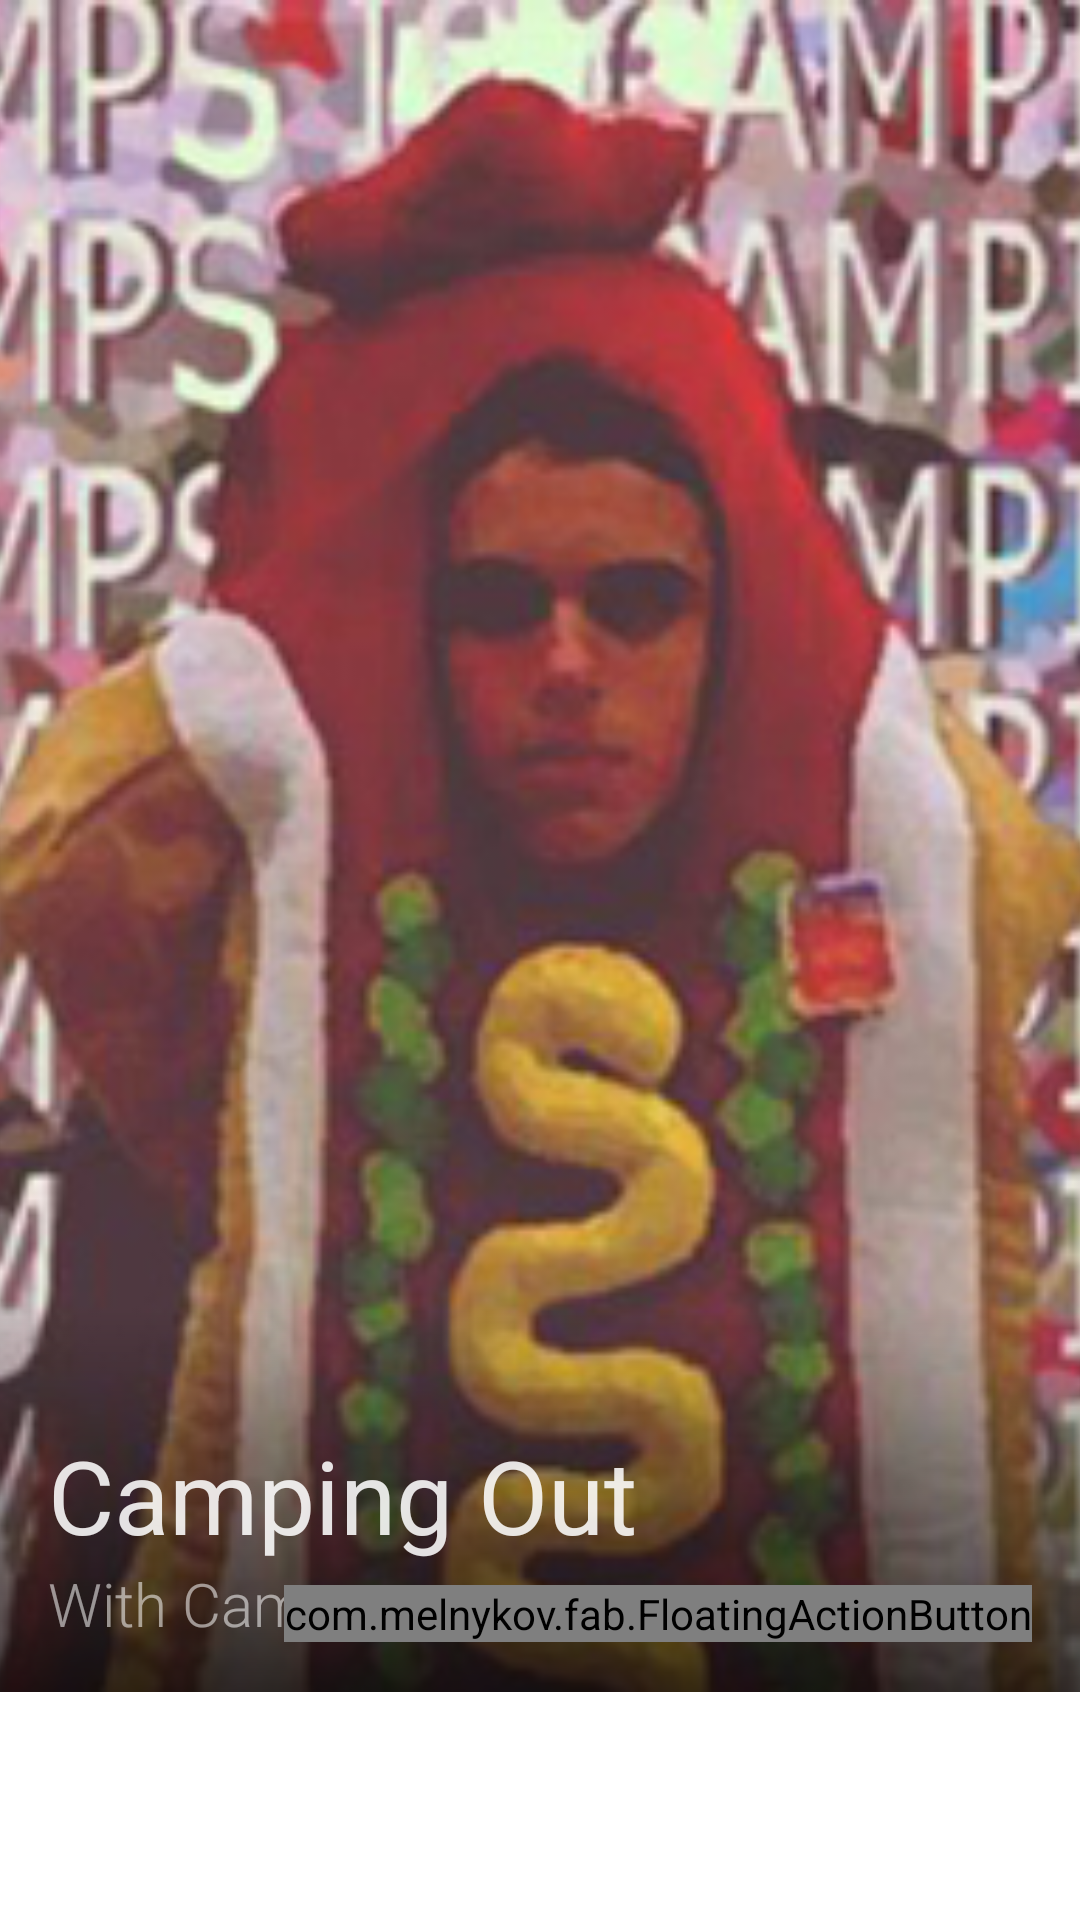

This screen was rendered from an Android layout file. Write that file and the resources it references.
<!-- AndroidManifest.xml: application theme AppTheme -->
<!-- res/layout/fragment_radio.xml -->
<RelativeLayout xmlns:android="http://schemas.android.com/apk/res/android"
    xmlns:tools="http://schemas.android.com/tools"
    xmlns:fab="http://schemas.android.com/apk/res-auto"
    android:layout_width="match_parent"
    android:layout_height="match_parent"
    android:orientation="vertical">
    <LinearLayout
        android:id="@+id/player_bottom_bar"
        android:layout_height="76dp"
        android:layout_width="match_parent"
        android:background="@color/player_main_color"
        android:layout_weight="1"
        android:layout_alignParentBottom="true"
        android:paddingTop="8dp"
        android:paddingLeft="16dp"

        android:orientation="vertical" >
        <TextView android:id="@+id/player_song"
            android:layout_width="match_parent"
            android:layout_height="wrap_content"
            android:singleLine="true"
            android:ellipsize="marquee"
            android:fadingEdge="horizontal"
            tools:text="Sandstorm"
            android:textColor="@color/primary_text_color"
            android:fontFamily="sans-serif-light"
            android:textSize="24sp"
            />
        <TextView android:id="@+id/player_artist"
            android:layout_width="match_parent"
            android:layout_height="wrap_content"

            android:singleLine="true"
            android:ellipsize="marquee"
            android:fadingEdge="horizontal"
            tools:text="Darude ft. Snoop Doog Weed Master"
            android:textColor="@color/secondary_text_color"
            android:textSize="16sp"
            android:fontFamily="sans-serif-light"
            />
    </LinearLayout>
    <ImageView
        android:layout_width="match_parent"
        android:layout_height="match_parent"
        android:id="@+id/largeAlbumArt"
        android:src="@drawable/temp_album_art"
        android:scaleType="centerCrop"
        android:layout_above="@id/player_bottom_bar"
        />

    <View
        android:layout_width="match_parent"
        android:layout_height="128dp"
        android:layout_above="@id/player_bottom_bar"
        android:background="@drawable/scrim">
    </View>

    <LinearLayout
        android:layout_width="match_parent"
        android:layout_height="wrap_content"
        android:orientation="vertical"
        android:layout_above="@id/player_bottom_bar"
        android:paddingLeft="16dp"
        android:paddingBottom="16dp"
        >
        <TextView android:id="@+id/show_name"
            android:layout_width="match_parent"
            android:layout_height="wrap_content"
            android:singleLine="true"
            android:ellipsize="marquee"
            android:fadingEdge="horizontal"
            android:text="Camping Out"
            android:textColor="@color/primary_text_color_inverse"
            android:textSize="34sp"
            />
        <TextView android:id="@+id/show_dj"
            android:layout_width="match_parent"
            android:layout_height="wrap_content"

            android:singleLine="true"
            android:ellipsize="marquee"
            android:fadingEdge="horizontal"
            android:text="With Camps"
            android:textColor="@color/secondary_text_color_inverse"
            android:textSize="20sp"
            android:fontFamily="sans-serif-light"
            />
    </LinearLayout>

    <com.melnykov.fab.FloatingActionButton
        android:id="@+id/playPauseButton"
        android:layout_width="wrap_content"
        android:layout_height="wrap_content"
        android:layout_gravity="center"
        android:layout_alignTop="@id/player_bottom_bar"
        android:layout_alignParentRight="true"
        android:layout_marginRight="16dp"
        android:layout_marginTop="-36dp"
        android:src="@drawable/ic_play_arrow_light"
        fab:fab_colorNormal="@color/colorPrimary"
        fab:fab_colorPressed="@color/colorPrimaryDark"
      />

</RelativeLayout>
<!-- resources referenced by this layout -->
<resources>
  <color name="colorPrimary">#E98300</color>
  <color name="colorPrimaryDark">#D96C00</color>
  <color name="player_main_color">#FFFFFF</color>
  <color name="primary_text_color">#555</color>
  <color name="primary_text_color_inverse">#deffffff</color>
  <color name="secondary_text_color">#999</color>
  <color name="secondary_text_color_inverse">#8affffff</color>
  <!-- drawable ic_play_arrow_light: png bitmap (drawable-hdpi, 9381 bytes) -->
  <!-- drawable scrim (drawable) -->
  <?xml version="1.0" encoding="utf-8"?>
  <shape xmlns:android="http://schemas.android.com/apk/res/android" android:shape="rectangle">
      <gradient android:startColor="@color/scrim_begin"
          android:endColor="@android:color/transparent"
          android:type="linear"
          android:angle="90"></gradient>
  </shape>
  <!-- drawable temp_album_art: jpg bitmap (drawable, 120540 bytes) -->
  <style name="AppTheme" parent="Theme.AppCompat.Light.DarkActionBar">
          
          <item name="android:windowBackground">@color/main_bg</item>
      </style>
  <color name="scrim_begin">#BB000000</color>
  <color name="main_bg">#EEE</color>
</resources>
